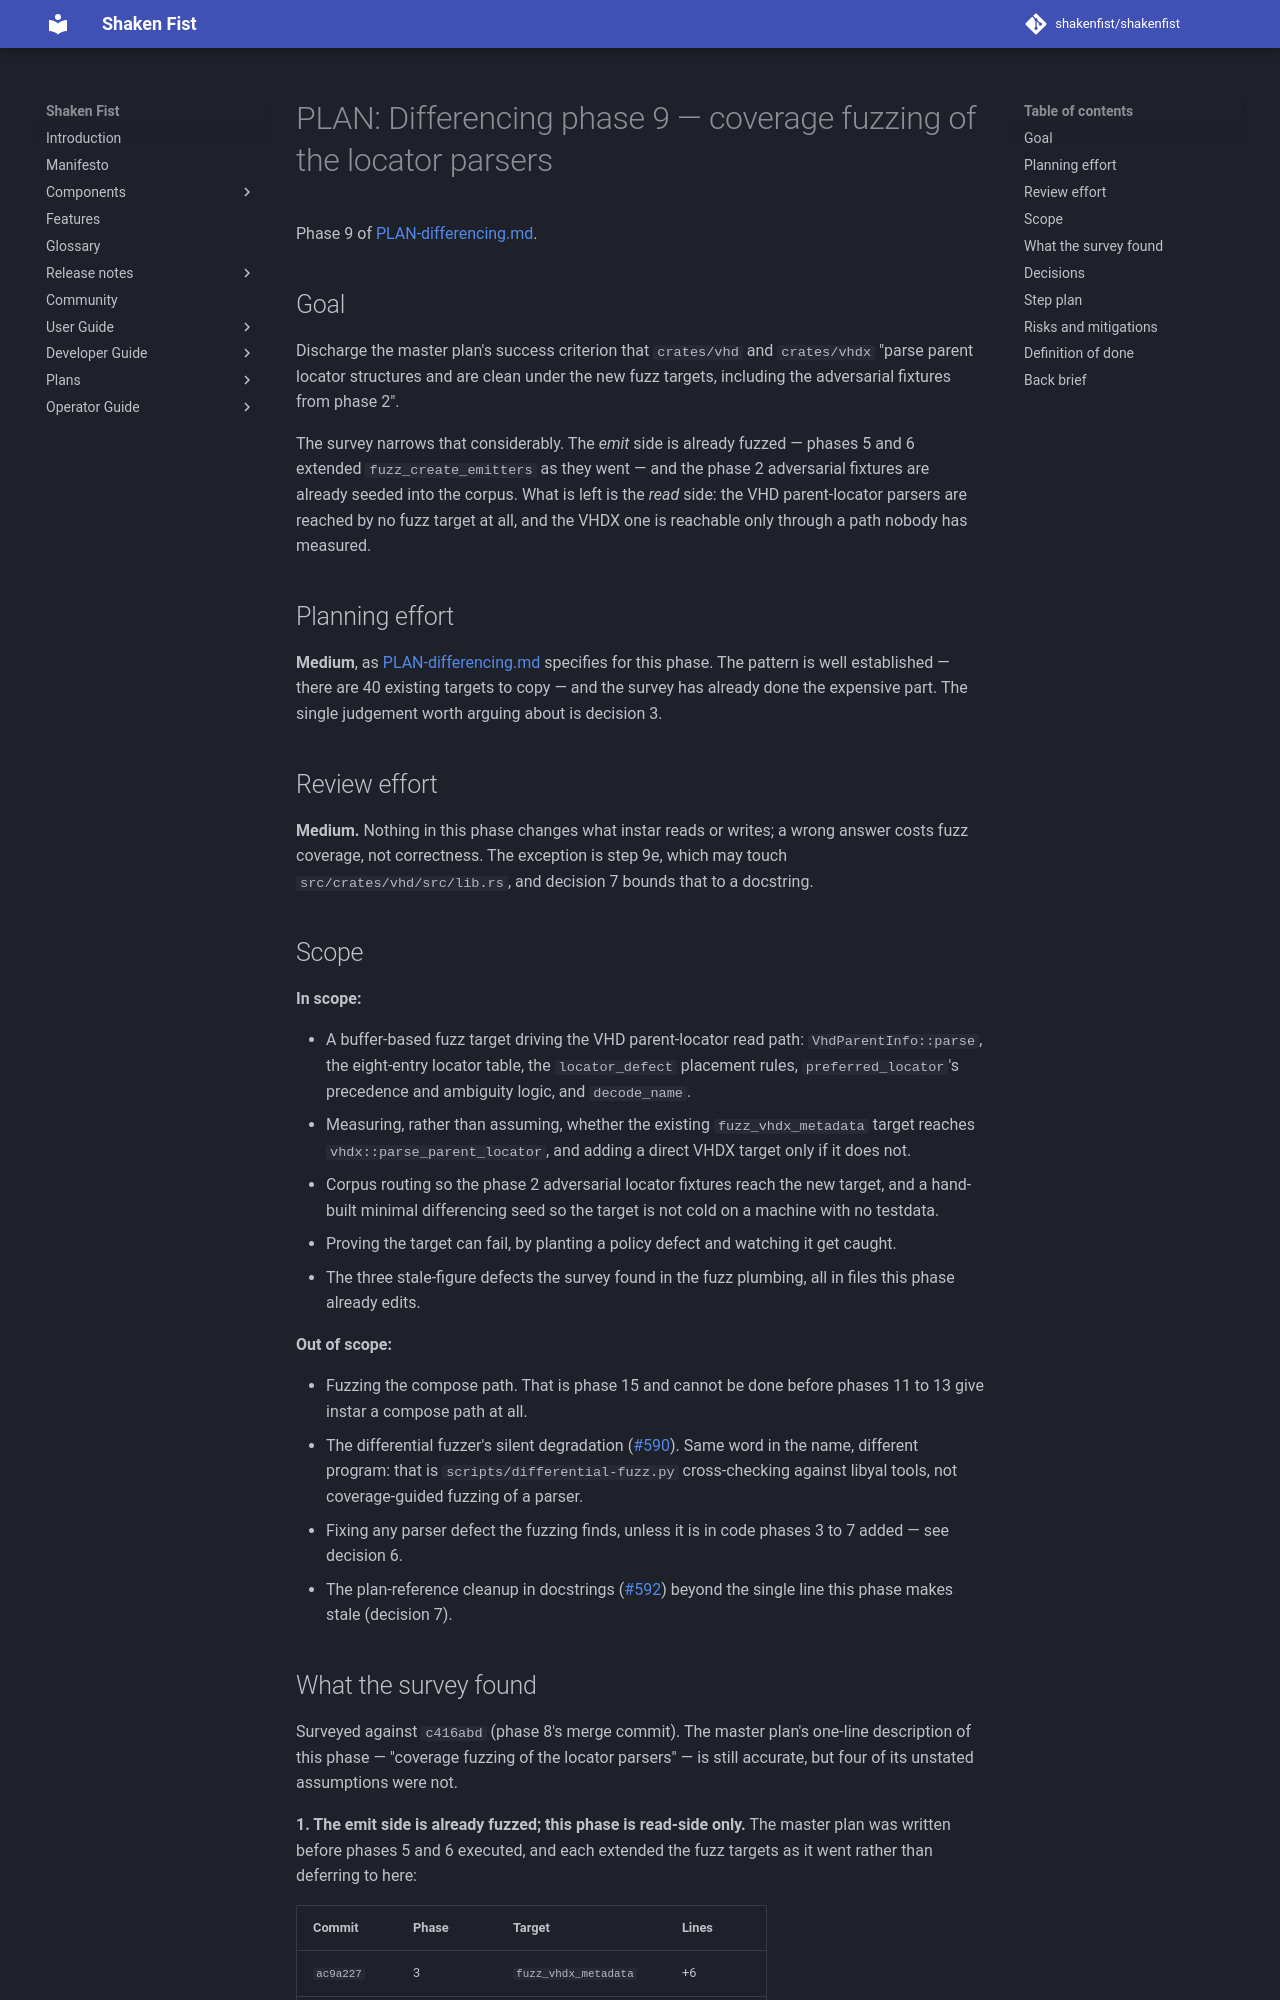

repository: shakenfist/shakenfist · page: components/instar/plans/PLAN-differencing-phase-09-fuzz/index.html · generator: mkdocs

# PLAN: Differencing phase 9 — coverage fuzzing of the locator parsers

Phase 9 of [PLAN-differencing.md](/components/instar/plans/PLAN-differencing/).

## Goal

Discharge the master plan's success criterion that `crates/vhd` and
`crates/vhdx` "parse parent locator structures and are clean under the
new fuzz targets, including the adversarial fixtures from phase 2".

The survey narrows that considerably. The *emit* side is already
fuzzed — phases 5 and 6 extended `fuzz_create_emitters` as they went —
and the phase 2 adversarial fixtures are already seeded into the
corpus. What is left is the *read* side: the VHD parent-locator
parsers are reached by no fuzz target at all, and the VHDX one is
reachable only through a path nobody has measured.

## Planning effort

**Medium**, as [PLAN-differencing.md](/components/instar/plans/PLAN-differencing/) specifies
for this phase. The pattern is well established — there are 40
existing targets to copy — and the survey has already done the
expensive part. The single judgement worth arguing about is decision 3.

## Review effort

**Medium.** Nothing in this phase changes what instar reads or writes;
a wrong answer costs fuzz coverage, not correctness. The exception is
step 9e, which may touch `src/crates/vhd/src/lib.rs`, and decision 7
bounds that to a docstring.

## Scope

**In scope:**

* A buffer-based fuzz target driving the VHD parent-locator read path:
  `VhdParentInfo::parse`, the eight-entry locator table, the
  `locator_defect` placement rules, `preferred_locator`'s precedence
  and ambiguity logic, and `decode_name`.
* Measuring, rather than assuming, whether the existing
  `fuzz_vhdx_metadata` target reaches `vhdx::parse_parent_locator`,
  and adding a direct VHDX target only if it does not.
* Corpus routing so the phase 2 adversarial locator fixtures reach the
  new target, and a hand-built minimal differencing seed so the target
  is not cold on a machine with no testdata.
* Proving the target can fail, by planting a policy defect and
  watching it get caught.
* The three stale-figure defects the survey found in the fuzz
  plumbing, all in files this phase already edits.

**Out of scope:**

* Fuzzing the compose path. That is phase 15 and cannot be done
  before phases 11 to 13 give instar a compose path at all.
* The differential fuzzer's silent degradation
  ([#590](https://github.com/shakenfist/instar/issues/590)). Same word
  in the name, different program: that is `scripts/differential-fuzz.py`
  cross-checking against libyal tools, not coverage-guided fuzzing of
  a parser.
* Fixing any parser defect the fuzzing finds, unless it is in code
  phases 3 to 7 added — see decision 6.
* The plan-reference cleanup in docstrings
  ([#592](https://github.com/shakenfist/instar/issues/592)) beyond the
  single line this phase makes stale (decision 7).
